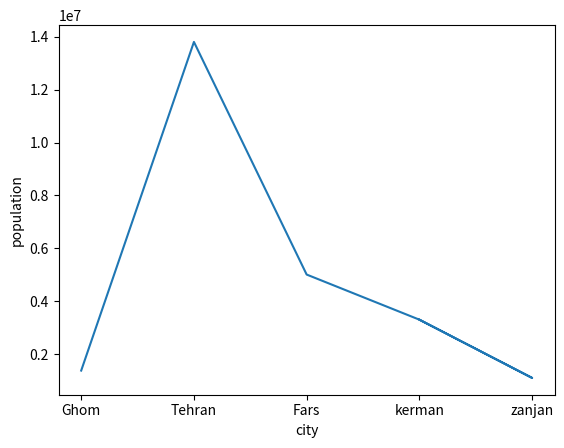

Python code for this plot:
import matplotlib.pyplot as plt
plt.plot([
        "Ghom","Tehran","Fars","kerman","zanjan","kerman"
    ],[1373000, 13807000,5006000, 3299000,1095000,3299000])
plt.ylabel('population')
plt.xlabel("city")
plt.show()
